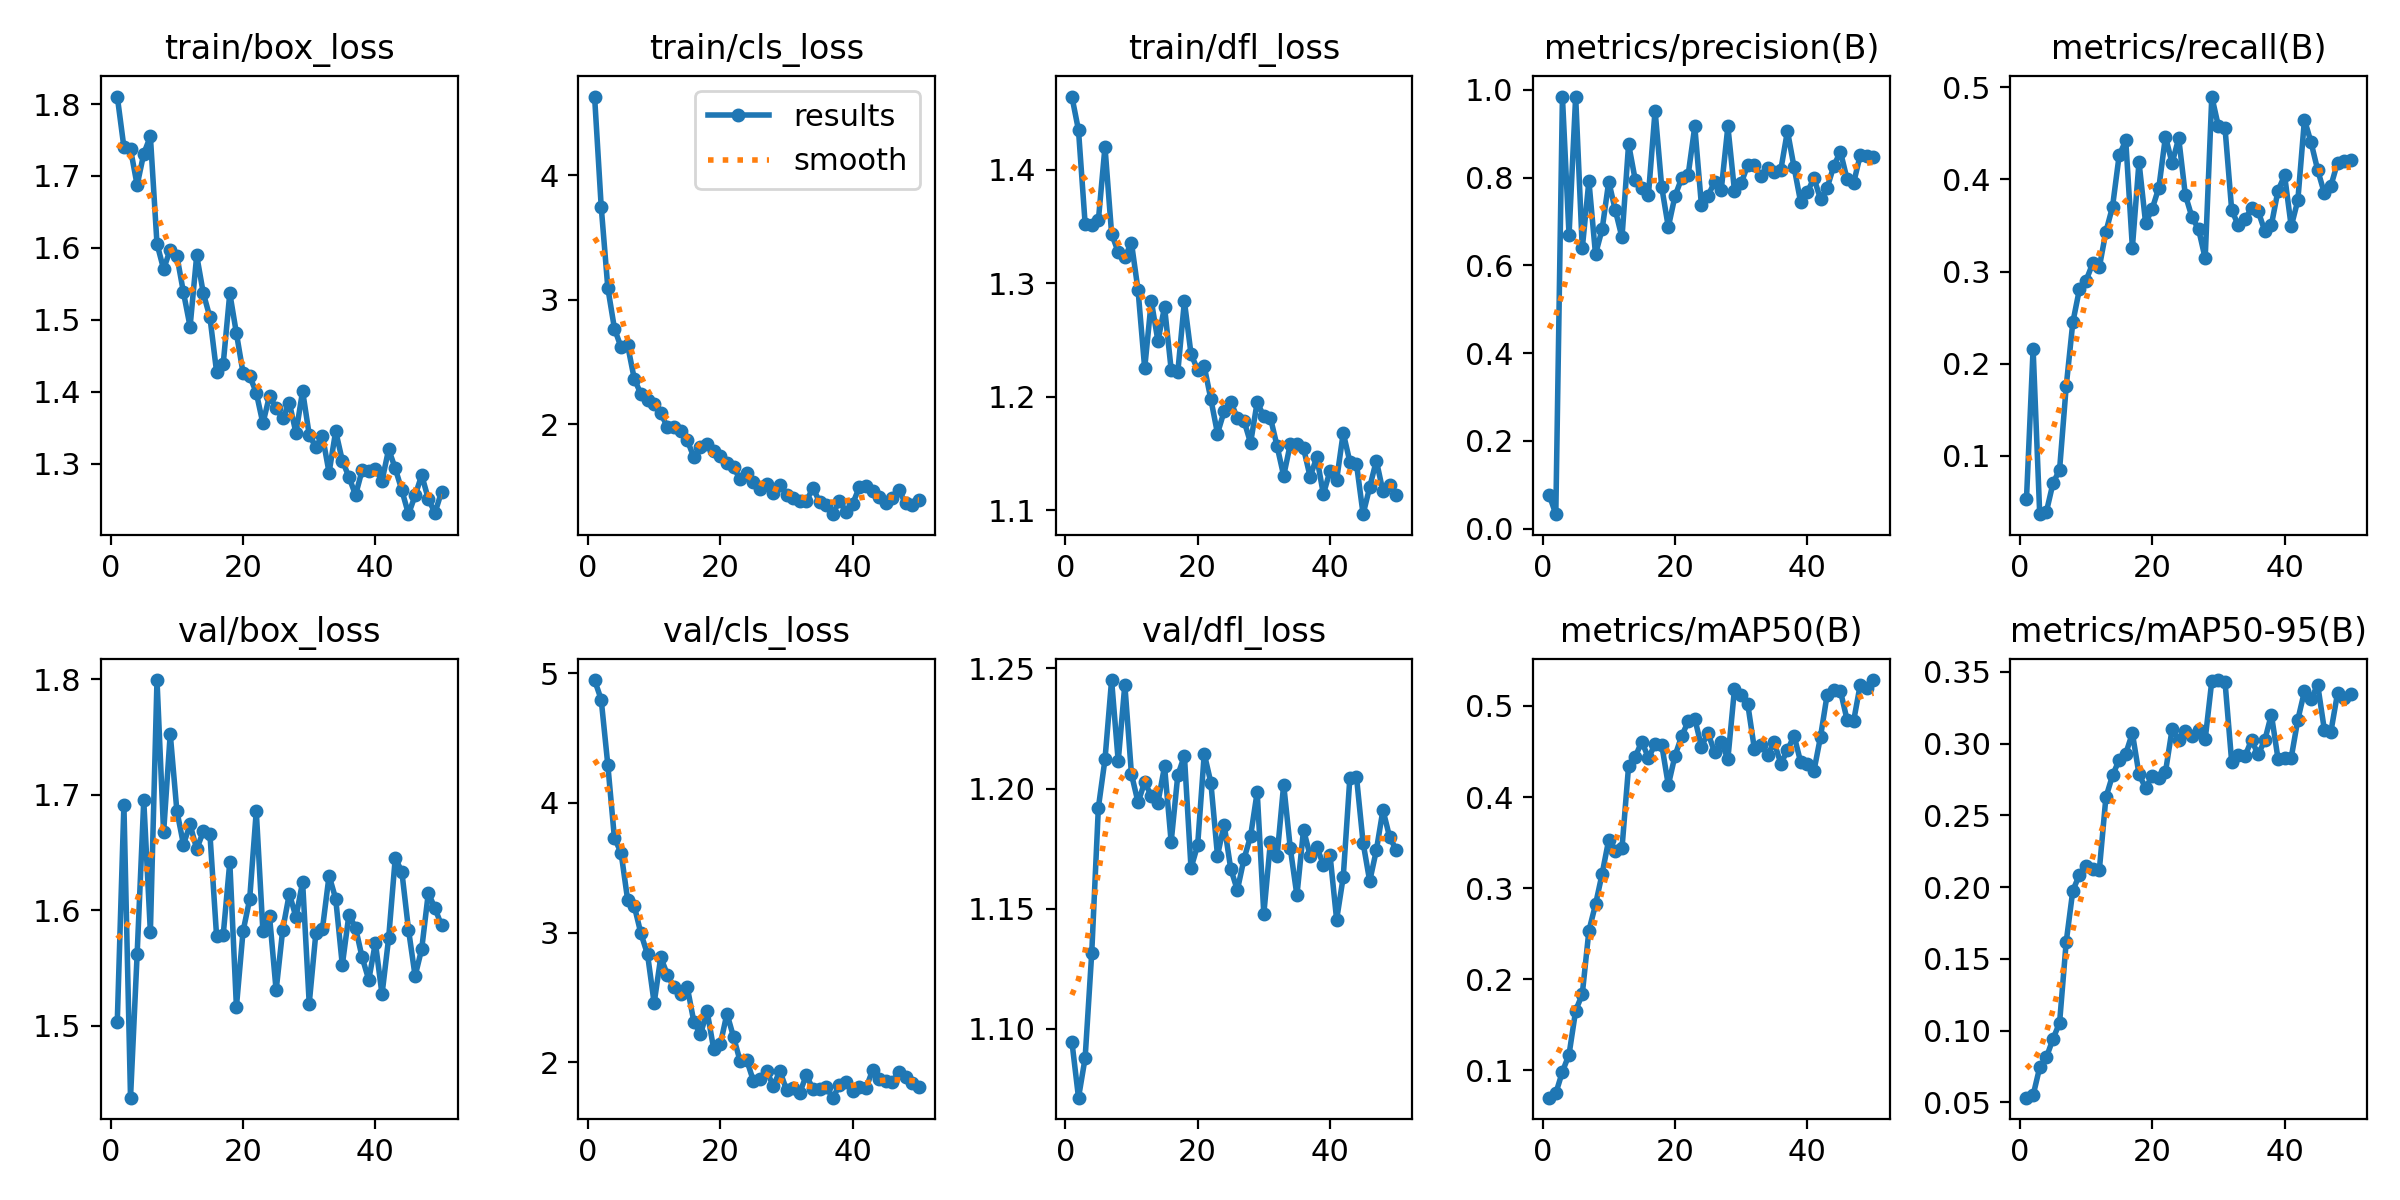

The table this chart was drawn from, first rows:
epoch, time, train/box_loss, train/cls_loss, train/dfl_loss, metrics/precision(B), metrics/recall(B), metrics/mAP50(B), metrics/mAP50-95(B), val/box_loss, val/cls_loss, val/dfl_loss, lr/pg0, lr/pg1, lr/pg2
1, 115.9, 1.81, 4.63, 1.465, 0.07692, 0.05348, 0.07012, 0.05323, 1.504, 4.947, 1.095, 8.896e-05, 8.896e-05, 8.896e-05
2, 251.1, 1.74, 3.747, 1.435, 0.03295, 0.2163, 0.07489, 0.05485, 1.691, 4.796, 1.071, 0.0001798, 0.0001798, 0.0001798
3, 391.4, 1.737, 3.094, 1.353, 0.9838, 0.03687, 0.09866, 0.07439, 1.438, 4.293, 1.088, 0.000267, 0.000267, 0.000267
4, 530.9, 1.687, 2.768, 1.352, 0.6691, 0.03925, 0.1174, 0.08126, 1.562, 3.727, 1.132, 0.0003504, 0.0003504, 0.0003504
5, 670.3, 1.731, 2.617, 1.355, 0.9847, 0.07029, 0.1656, 0.09409, 1.695, 3.617, 1.192, 0.0004301, 0.0004301, 0.0004301
6, 810.4, 1.755, 2.632, 1.42, 0.6388, 0.08509, 0.1837, 0.1054, 1.581, 3.25, 1.212, 0.000501, 0.000501, 0.000501
7, 949.4, 1.606, 2.363, 1.344, 0.7922, 0.1754, 0.2532, 0.1617, 1.799, 3.205, 1.245, 0.0004899, 0.0004899, 0.0004899
8, 1090, 1.57, 2.243, 1.328, 0.6252, 0.2449, 0.2821, 0.1975, 1.667, 2.993, 1.211, 0.0004789, 0.0004789, 0.0004789
9, 1249, 1.597, 2.192, 1.323, 0.6822, 0.281, 0.3157, 0.2085, 1.753, 2.832, 1.243, 0.0004679, 0.0004679, 0.0004679
10, 1394, 1.589, 2.166, 1.336, 0.791, 0.2903, 0.3533, 0.2148, 1.686, 2.457, 1.206, 0.0004569, 0.0004569, 0.0004569
11, 1538, 1.538, 2.091, 1.294, 0.7252, 0.3089, 0.341, 0.2127, 1.657, 2.81, 1.194, 0.0004459, 0.0004459, 0.0004459
12, 1678, 1.49, 1.975, 1.225, 0.6636, 0.3045, 0.3437, 0.2116, 1.674, 2.674, 1.203, 0.0004349, 0.0004349, 0.0004349
13, 1817, 1.589, 1.98, 1.284, 0.8765, 0.3433, 0.4343, 0.2625, 1.653, 2.577, 1.197, 0.0004239, 0.0004239, 0.0004239
14, 1955, 1.537, 1.944, 1.249, 0.7948, 0.3703, 0.4442, 0.2777, 1.668, 2.527, 1.194, 0.0004129, 0.0004129, 0.0004129
15, 2094, 1.503, 1.872, 1.279, 0.7765, 0.426, 0.4609, 0.2886, 1.666, 2.581, 1.209, 0.0004019, 0.0004019, 0.0004019
16, 2232, 1.428, 1.734, 1.224, 0.7611, 0.4423, 0.4428, 0.293, 1.578, 2.313, 1.178, 0.0003909, 0.0003909, 0.0003909
17, 2372, 1.438, 1.815, 1.222, 0.9528, 0.3261, 0.4581, 0.3072, 1.578, 2.216, 1.205, 0.0003799, 0.0003799, 0.0003799
18, 2514, 1.537, 1.842, 1.284, 0.7787, 0.4189, 0.4575, 0.2786, 1.642, 2.393, 1.214, 0.0003688, 0.0003688, 0.0003688
19, 2662, 1.481, 1.786, 1.238, 0.6872, 0.3526, 0.4131, 0.269, 1.516, 2.102, 1.167, 0.0003578, 0.0003578, 0.0003578
20, 2810, 1.426, 1.745, 1.224, 0.7575, 0.3683, 0.4451, 0.2775, 1.582, 2.14, 1.176, 0.0003468, 0.0003468, 0.0003468
21, 2961, 1.422, 1.686, 1.227, 0.798, 0.3911, 0.4664, 0.2761, 1.609, 2.375, 1.214, 0.0003358, 0.0003358, 0.0003358
22, 3110, 1.399, 1.652, 1.198, 0.8065, 0.4466, 0.483, 0.2802, 1.686, 2.194, 1.202, 0.0003248, 0.0003248, 0.0003248
23, 3324, 1.356, 1.559, 1.168, 0.9166, 0.4176, 0.4861, 0.3099, 1.582, 2.007, 1.172, 0.0003138, 0.0003138, 0.0003138
24, 3591, 1.394, 1.611, 1.187, 0.7373, 0.4448, 0.4553, 0.3028, 1.595, 2.015, 1.185, 0.0003028, 0.0003028, 0.0003028
25, 3845, 1.377, 1.54, 1.196, 0.7587, 0.3833, 0.4702, 0.3085, 1.531, 1.856, 1.167, 0.0002918, 0.0002918, 0.0002918
26, 4113, 1.363, 1.48, 1.181, 0.7901, 0.3592, 0.4491, 0.3049, 1.583, 1.871, 1.158, 0.0002808, 0.0002808, 0.0002808
27, 4381, 1.384, 1.518, 1.179, 0.7724, 0.3461, 0.4601, 0.3092, 1.614, 1.934, 1.171, 0.0002698, 0.0002698, 0.0002698
28, 4639, 1.342, 1.444, 1.159, 0.9166, 0.3145, 0.4419, 0.3029, 1.594, 1.816, 1.18, 0.0002588, 0.0002588, 0.0002588
29, 4821, 1.401, 1.515, 1.195, 0.7692, 0.4899, 0.5188, 0.3437, 1.625, 1.934, 1.199, 0.0002478, 0.0002478, 0.0002478
30, 4985, 1.34, 1.435, 1.183, 0.7869, 0.4576, 0.5115, 0.3443, 1.519, 1.787, 1.148, 0.0002367, 0.0002367, 0.0002367
31, 5145, 1.323, 1.407, 1.182, 0.8284, 0.4554, 0.5021, 0.3429, 1.58, 1.801, 1.178, 0.0002257, 0.0002257, 0.0002257
32, 5300, 1.338, 1.383, 1.157, 0.8288, 0.3673, 0.4531, 0.2874, 1.584, 1.766, 1.172, 0.0002147, 0.0002147, 0.0002147
33, 5451, 1.287, 1.379, 1.13, 0.8029, 0.3501, 0.4577, 0.2918, 1.63, 1.901, 1.202, 0.0002037, 0.0002037, 0.0002037
34, 5598, 1.345, 1.491, 1.158, 0.8226, 0.357, 0.4465, 0.291, 1.61, 1.792, 1.175, 0.0001927, 0.0001927, 0.0001927
35, 5745, 1.304, 1.372, 1.158, 0.8139, 0.3685, 0.4599, 0.3024, 1.552, 1.795, 1.156, 0.0001817, 0.0001817, 0.0001817
36, 5889, 1.281, 1.347, 1.155, 0.8178, 0.3656, 0.4366, 0.2924, 1.596, 1.807, 1.183, 0.0001707, 0.0001707, 0.0001707
37, 6081, 1.256, 1.277, 1.129, 0.9063, 0.3442, 0.4512, 0.3022, 1.585, 1.727, 1.172, 0.0001597, 0.0001597, 0.0001597
38, 6309, 1.291, 1.386, 1.147, 0.8237, 0.3505, 0.4675, 0.3202, 1.559, 1.823, 1.176, 0.0001487, 0.0001487, 0.0001487
39, 6534, 1.29, 1.295, 1.114, 0.7437, 0.3878, 0.4382, 0.2895, 1.54, 1.851, 1.168, 0.0001377, 0.0001377, 0.0001377
40, 6781, 1.293, 1.361, 1.135, 0.7663, 0.4044, 0.4362, 0.2902, 1.572, 1.779, 1.172, 0.0001267, 0.0001267, 0.0001267
41, 7006, 1.276, 1.494, 1.127, 0.7993, 0.349, 0.4285, 0.2901, 1.527, 1.808, 1.145, 0.0001156, 0.0001156, 0.0001156
42, 7187, 1.32, 1.503, 1.168, 0.7506, 0.3774, 0.4663, 0.3166, 1.576, 1.8, 1.163, 0.0001046, 0.0001046, 0.0001046
43, 7381, 1.293, 1.462, 1.143, 0.7764, 0.465, 0.5124, 0.3364, 1.645, 1.937, 1.204, 9.36304e-05, 9.36304e-05, 9.36304e-05
44, 7578, 1.263, 1.418, 1.141, 0.8266, 0.4401, 0.5175, 0.331, 1.633, 1.875, 1.205, 8.26216e-05, 8.26216e-05, 8.26216e-05
45, 7769, 1.23, 1.37, 1.097, 0.8591, 0.4102, 0.5165, 0.3409, 1.583, 1.86, 1.177, 7.16128e-05, 7.16128e-05, 7.16128e-05
46, 7950, 1.256, 1.411, 1.12, 0.7973, 0.3852, 0.4851, 0.3097, 1.543, 1.852, 1.161, 6.0604e-05, 6.0604e-05, 6.0604e-05
47, 8118, 1.284, 1.468, 1.144, 0.788, 0.3932, 0.4834, 0.3084, 1.567, 1.926, 1.174, 4.95952e-05, 4.95952e-05, 4.95952e-05
48, 8313, 1.25, 1.365, 1.117, 0.8512, 0.4182, 0.5234, 0.3352, 1.615, 1.889, 1.191, 3.85864e-05, 3.85864e-05, 3.85864e-05
49, 8523, 1.231, 1.352, 1.122, 0.8496, 0.4197, 0.5202, 0.3318, 1.602, 1.838, 1.18, 2.75776e-05, 2.75776e-05, 2.75776e-05
50, 8774, 1.261, 1.391, 1.113, 0.8481, 0.4208, 0.5284, 0.3348, 1.587, 1.812, 1.174, 1.65688e-05, 1.65688e-05, 1.65688e-05
